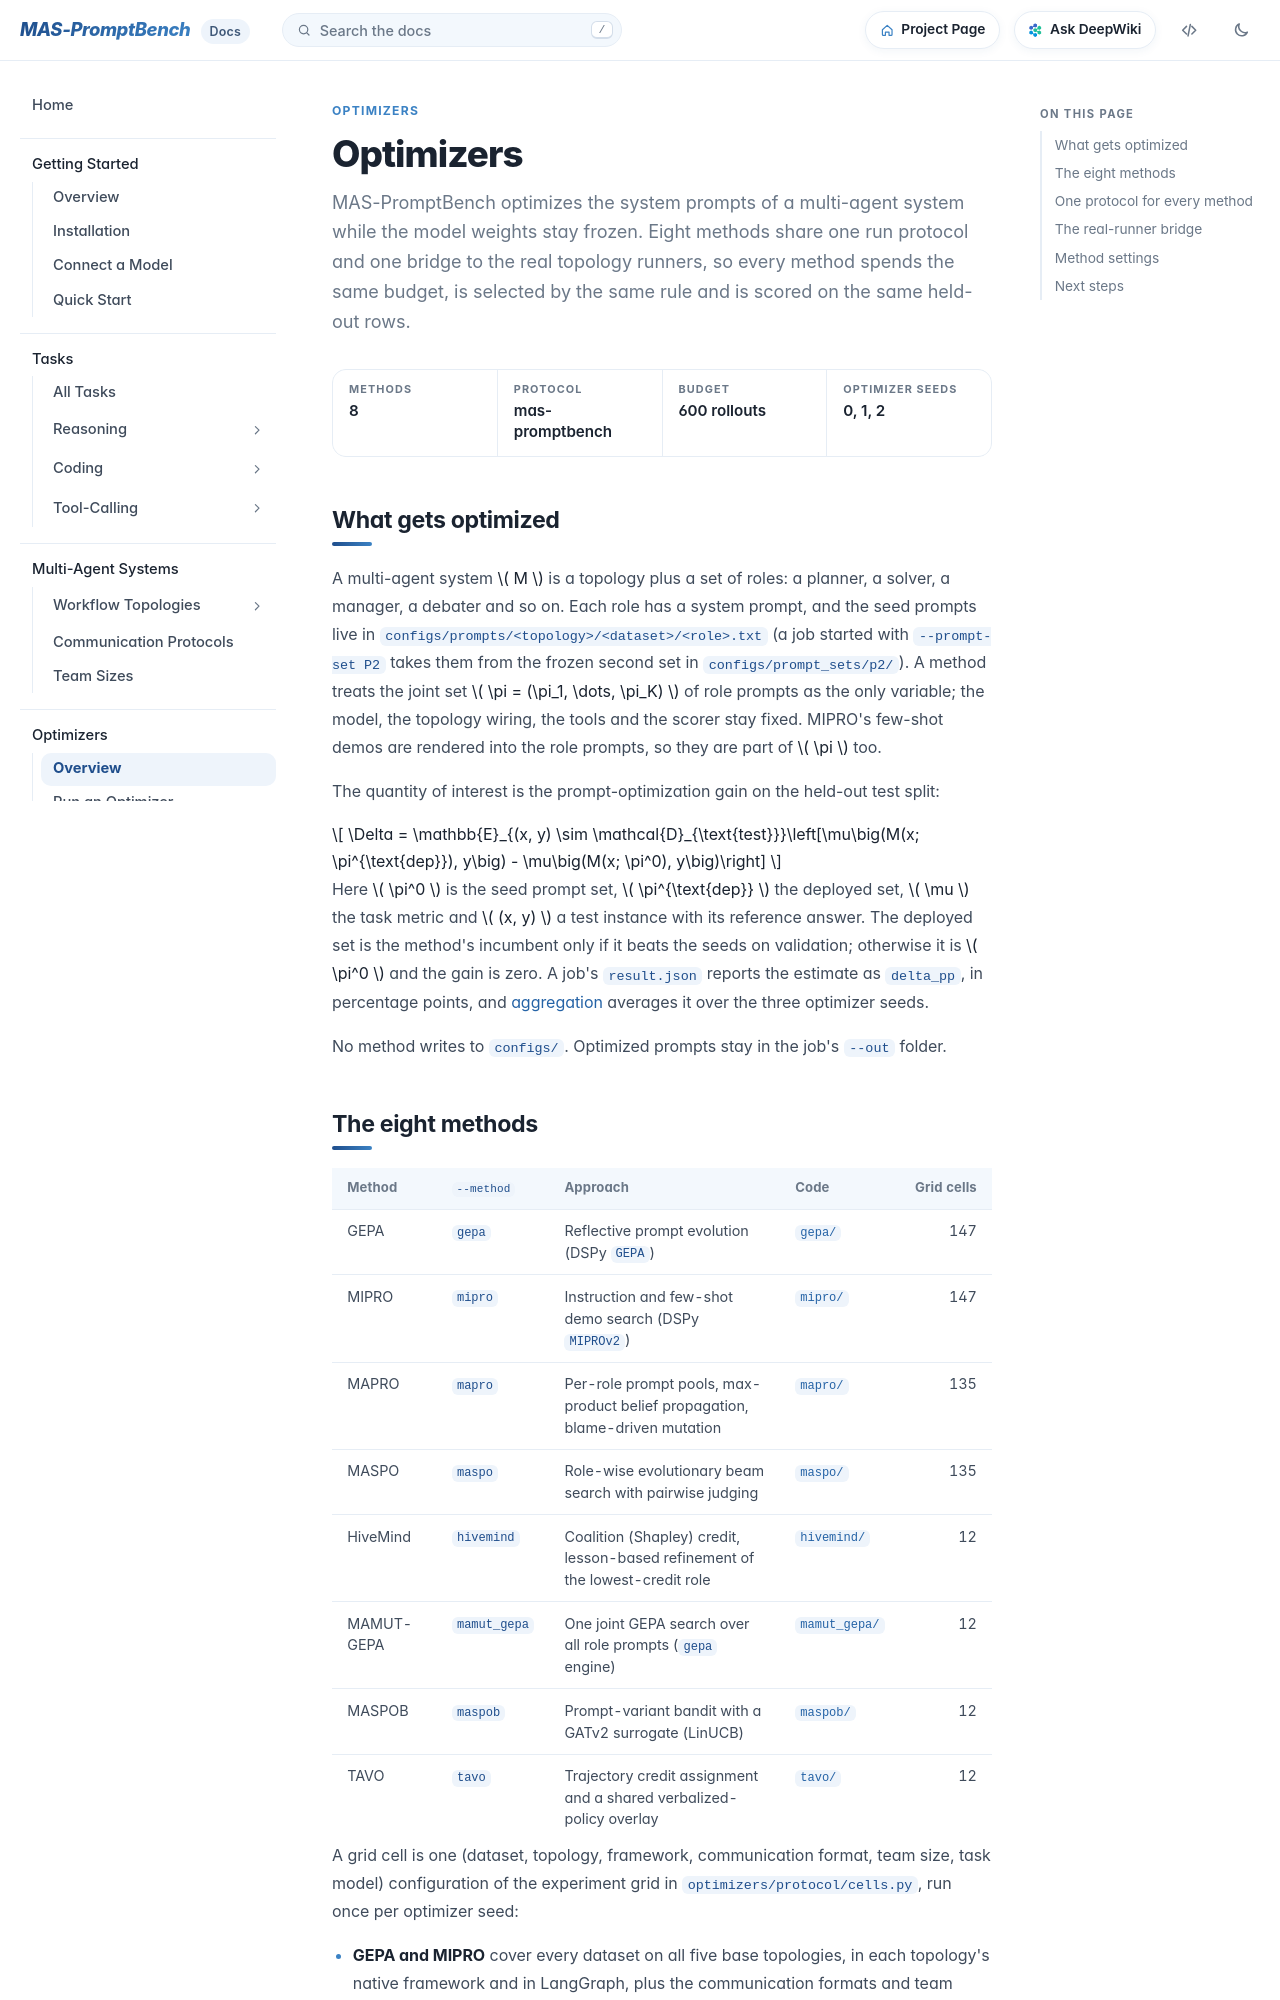

repository: fm8995610-ops/MAS-PromptBench · page: docs/optimizers/index.html · generator: mkdocs

# Optimizers

MAS-PromptBench optimizes the system prompts of a multi-agent system while the model weights stay frozen. Eight methods share one run protocol and one bridge to the real topology runners, so every method spends the same budget, is selected by the same rule and is scored on the same held-out rows.
{ .lede }

<div class="facts" markdown>
<div><span>Methods</span>8</div>
<div><span>Protocol</span>mas-promptbench</div>
<div><span>Budget</span>600 rollouts</div>
<div><span>Optimizer seeds</span>0, 1, 2</div>
</div>

## What gets optimized

A multi-agent system \( M \) is a topology plus a set of roles: a planner, a solver, a manager, a debater and so on. Each role has a system prompt, and the seed prompts live in `configs/prompts/<topology>/<dataset>/<role>.txt` (a job started with `--prompt-set P2` takes them from the frozen second set in `configs/prompt_sets/p2/`). A method treats the joint set \( \pi = (\pi_1, \dots, \pi_K) \) of role prompts as the only variable; the model, the topology wiring, the tools and the scorer stay fixed. MIPRO's few-shot demos are rendered into the role prompts, so they are part of \( \pi \) too.

The quantity of interest is the prompt-optimization gain on the held-out test split:

\[
\Delta = \mathbb{E}_{(x, y) \sim \mathcal{D}_{\text{test}}}\left[\mu\big(M(x; \pi^{\text{dep}}), y\big) - \mu\big(M(x; \pi^0), y\big)\right]
\]

Here \( \pi^0 \) is the seed prompt set, \( \pi^{\text{dep}} \) the deployed set, \( \mu \) the task metric and \( (x, y) \) a test instance with its reference answer. The deployed set is the method's incumbent only if it beats the seeds on validation; otherwise it is \( \pi^0 \) and the gain is zero. A job's `result.json` reports the estimate as `delta_pp`, in percentage points, and [aggregation](running.md#aggregate-the-seeds) averages it over the three optimizer seeds.

No method writes to `configs/`. Optimized prompts stay in the job's `--out` folder.
